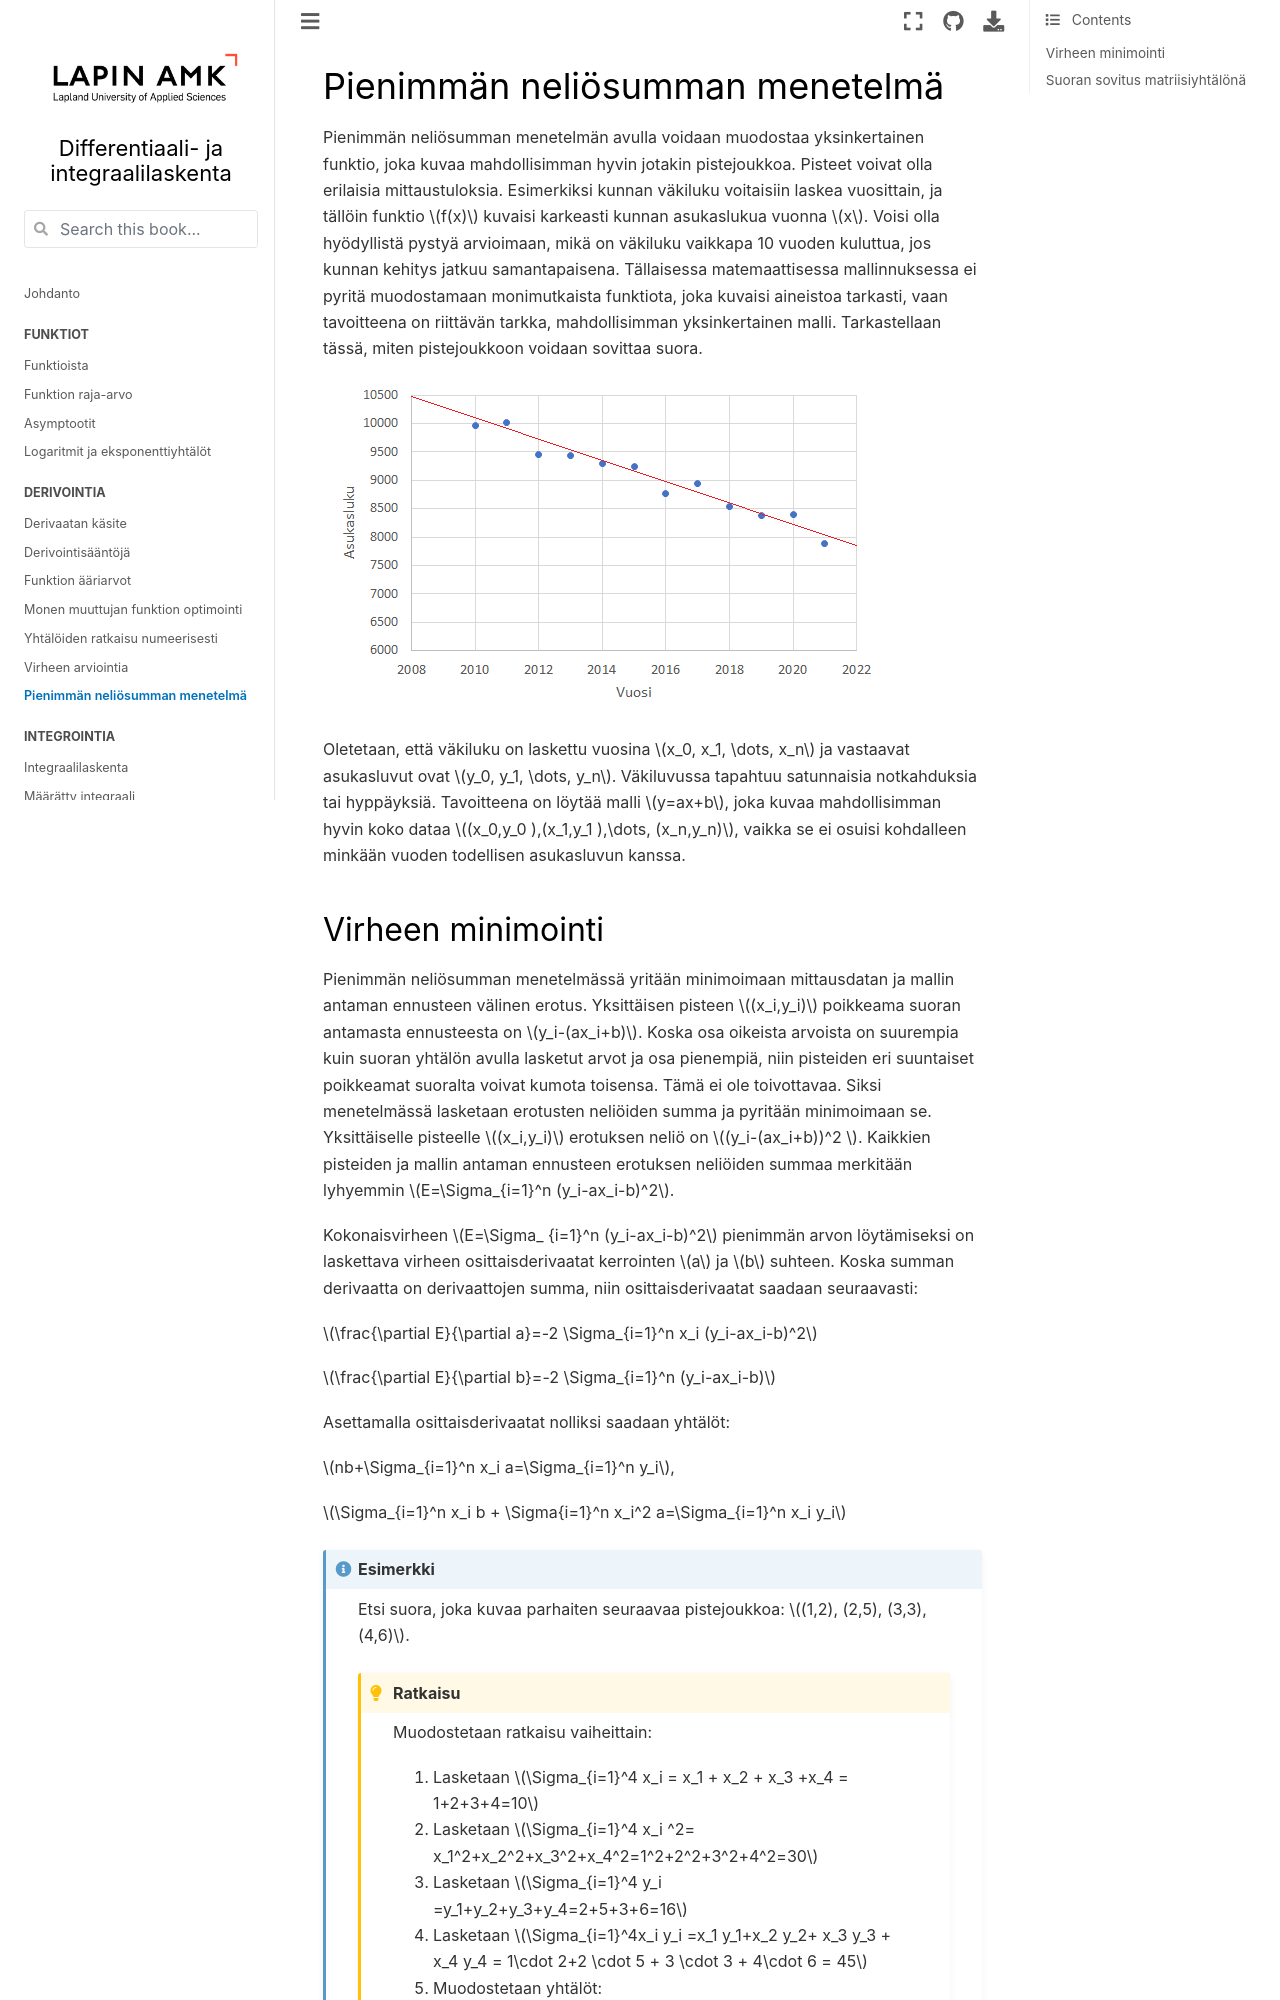

repository: luma-lapinamk/minna-diffint · page: pns_sovitus.html · generator: jekyll

# Pienimmän neliösumman menetelmä

Pienimmän neliösumman menetelmän avulla voidaan muodostaa yksinkertainen funktio, joka kuvaa mahdollisimman hyvin jotakin pistejoukkoa. Pisteet voivat olla erilaisia mittaustuloksia. Esimerkiksi kunnan väkiluku voitaisiin laskea vuosittain, ja tällöin funktio $f(x)$ kuvaisi karkeasti kunnan asukaslukua vuonna $x$. Voisi olla hyödyllistä pystyä arvioimaan, mikä on väkiluku vaikkapa 10 vuoden kuluttua, jos kunnan kehitys jatkuu samantapaisena. Tällaisessa matemaattisessa mallinnuksessa ei pyritä muodostamaan monimutkaista funktiota, joka kuvaisi aineistoa tarkasti, vaan tavoitteena on riittävän tarkka, mahdollisimman yksinkertainen malli. Tarkastellaan tässä, miten pistejoukkoon voidaan sovittaa suora.

![Väkiluvun kehitys kunnassa](vakiluku.png)

Oletetaan, että väkiluku on laskettu vuosina $x_0, x_1, \dots, x_n$ ja vastaavat asukasluvut ovat $y_0, y_1, \dots, y_n$. Väkiluvussa tapahtuu satunnaisia notkahduksia tai hyppäyksiä. Tavoitteena on löytää malli $y=ax+b$, joka kuvaa mahdollisimman hyvin koko dataa $(x_0,y_0 ),(x_1,y_1 ),\dots, (x_n,y_n)$, vaikka se ei osuisi kohdalleen minkään vuoden todellisen asukasluvun kanssa.
